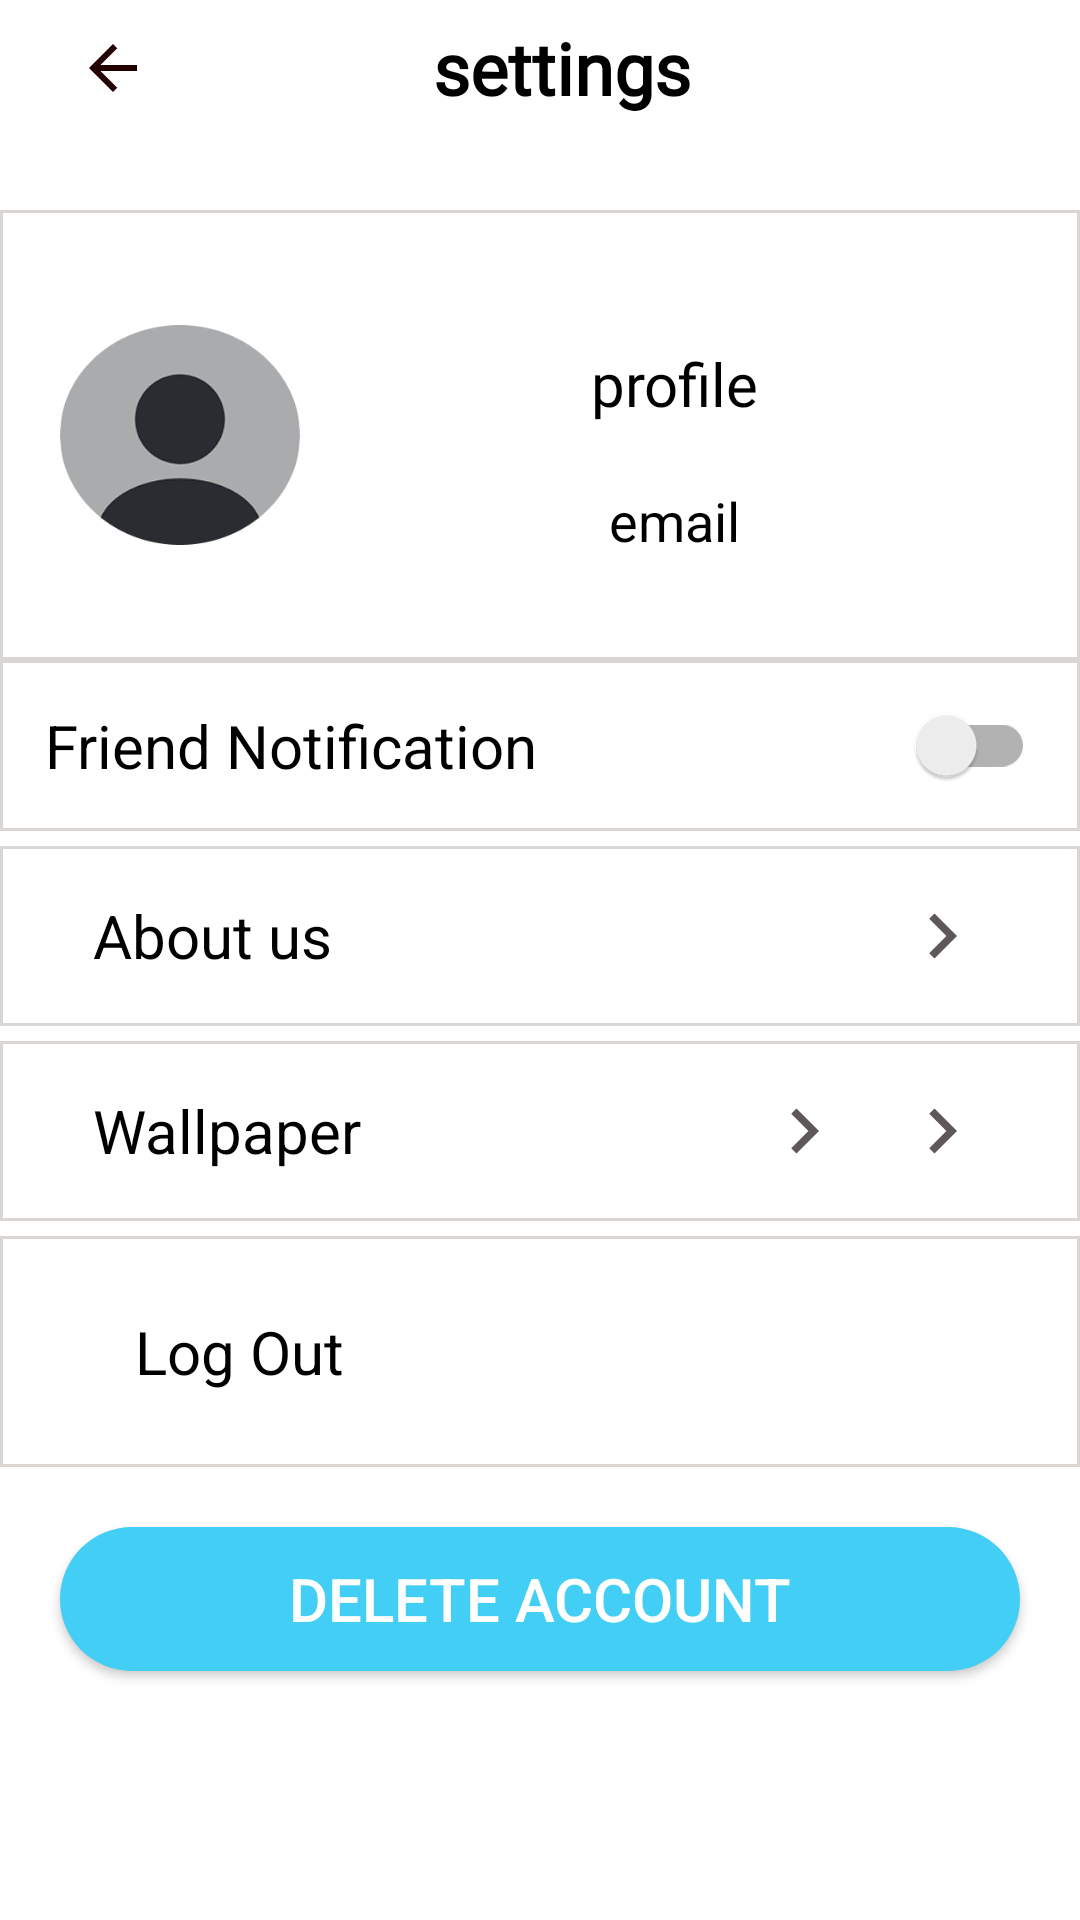

Layout XML and referenced resources for this Android screen:
<!-- AndroidManifest.xml: application theme Theme.MaterialComponents.Light.NoActionBar -->
<!-- res/layout/activity_settings2.xml -->
<?xml version="1.0" encoding="utf-8"?>
<LinearLayout xmlns:android="http://schemas.android.com/apk/res/android"
    xmlns:app="http://schemas.android.com/apk/res-auto"
    xmlns:tools="http://schemas.android.com/tools"
    android:id="@+id/main"
    android:layout_width="match_parent"
    android:layout_height="match_parent"
    android:background="@color/white"
    android:orientation="vertical"
    tools:context=".Setting">

    <LinearLayout
        android:layout_width="match_parent"
        android:layout_height="wrap_content"
        android:layout_gravity="center"
        android:gravity="center"
        android:orientation="horizontal">

        <ImageView
            android:id="@+id/back"
            android:layout_width="45dp"
            android:layout_height="45dp"
            android:layout_marginStart="15dp"
            android:scaleType="center"
            android:src="@drawable/back" />

        <Space
            android:layout_width="wrap_content"
            android:layout_height="0dp"
            android:layout_weight="1"/>

        <TextView
            android:id="@+id/setting"
            android:layout_width="wrap_content"
            android:layout_height="wrap_content"
            android:fontFamily="@font/stylish_text"
            android:text="@string/settings"
            android:textColor="@color/black"
            android:textSize="24sp"
            android:textStyle="bold"
            android:gravity="center" />

        <Space
            android:layout_width="wrap_content"
            android:layout_height="0dp"
            android:layout_weight="1"/>

        <ImageView
            android:id="@+id/home"
            android:src="@drawable/notifications"
            android:layout_width="45dp"
            android:layout_height="45dp"/>

    </LinearLayout>

    <LinearLayout
        android:layout_marginTop="25dp"
        android:id="@+id/profile"
        android:layout_width="match_parent"
        android:orientation="horizontal"
        android:gravity="center"
        android:layout_height="150dp"
        android:background="@drawable/linesborder">

        <ImageView
            android:id="@+id/profileim"
            android:layout_width="80dp"
            android:layout_height="80dp"
            android:layout_marginEnd="10dp"
            android:layout_marginStart="20dp"
            android:contentDescription="Left Image"
            android:src="@drawable/profile" />

        <LinearLayout
            android:layout_width="match_parent"
            android:layout_height="wrap_content"
            android:layout_marginEnd="20dp"
            android:gravity="center"
            android:orientation="vertical">

            <TextView
                android:id="@+id/profilename"
                android:layout_width="wrap_content"
                android:layout_marginTop="10dp"
                android:layout_height="wrap_content"
                android:fontFamily="@font/stylish_text"
                android:gravity="center_vertical"
                android:padding="5dp"
                android:text="@string/profile"
                android:textColor="#000"
                android:textSize="20sp" />
            <TextView
                android:id="@+id/email"
                android:layout_width="wrap_content"
                android:layout_marginTop="10dp"
                android:layout_height="wrap_content"
                android:gravity="center_vertical"
                android:padding="5dp"
                android:text="@string/email"
                android:textColor="#000"
                android:textSize="18sp" />

        </LinearLayout>


    </LinearLayout>

    <androidx.appcompat.widget.SwitchCompat
        android:id="@+id/switch_notifications"
        android:layout_width="match_parent"
        android:layout_height="wrap_content"
        android:textSize="20sp"
        android:padding="15dp"
        android:background="@drawable/linesborder"
        android:layout_marginBottom="5dp"
        android:text="@string/FriendNotifications" />

    <androidx.appcompat.widget.SwitchCompat
        android:id="@+id/switch_dark_mode"
        android:layout_width="match_parent"
        android:padding="15dp"
        android:visibility="gone"
        android:background="@drawable/linesborder"
        android:textSize="20sp"
        android:layout_marginBottom="5dp"
        android:layout_height="wrap_content"
        android:text="@string/mode" />

    <LinearLayout
        android:id="@+id/aboutus"
        android:layout_width="match_parent"
        android:layout_height="wrap_content"
        android:layout_marginBottom="5dp"
        android:background="@drawable/linesborder"
        android:orientation="horizontal"
        android:padding="15dp"
        android:gravity="center">

        <TextView
            android:layout_width="wrap_content"
            android:layout_height="wrap_content"
            android:layout_weight="1"
            android:text="@string/aboutus"
            android:textColor="@color/black"
            android:gravity="center_vertical"
            android:textSize="20sp"
            android:paddingStart="16dp" />

        <ImageView
            android:id="@+id/aboutuspath"
            android:layout_width="30dp"
            android:layout_height="30dp"
            android:contentDescription="Arrow Icon"
            android:src="@drawable/right"
            android:layout_gravity="end"
            android:layout_marginEnd="16dp" />
    </LinearLayout>

    <LinearLayout
        android:id="@+id/backgroundimage"
        android:layout_width="match_parent"
        android:layout_height="wrap_content"
        android:layout_marginBottom="5dp"
        android:background="@drawable/linesborder"
        android:orientation="horizontal"
        android:padding="15dp"
        android:gravity="center">

        <TextView

            android:layout_width="0dp"
            android:layout_height="wrap_content"
            android:layout_weight="1"
            android:gravity="center_vertical"
            android:paddingStart="16dp"
            android:text="@string/selecttheimage"
            android:textColor="@color/black"
            android:textSize="20sp" />

        <ImageView
            android:id="@+id/wallpaper"
            android:layout_width="30dp"
            android:layout_height="30dp"
            android:layout_marginStart="10dp"
            android:contentDescription="Arrow Icon"
            android:src="@drawable/right"
            android:layout_gravity="end"
            android:layout_marginEnd="16dp" />

        <ImageView
            android:id="@+id/wallpapers"
            android:layout_width="30dp"
            android:layout_height="30dp"
            android:contentDescription="Arrow Icon"
            android:src="@drawable/right"
            android:layout_gravity="end"
            android:layout_marginEnd="16dp" />

    </LinearLayout>

    <LinearLayout
        android:id="@+id/logout"
        android:padding="10dp"
        android:layout_width="match_parent"
        android:layout_height="wrap_content"
        android:orientation="horizontal"
        android:background="@drawable/linesborder">

        <TextView
            android:layout_width="wrap_content"
            android:layout_height="wrap_content"
            android:text="@string/logout"
            android:layout_marginStart="20dp"
            android:textSize="20sp"
            android:padding="15dp"
            android:textColor="@color/black"/>

        <Space
            android:layout_width="0dp"
            android:layout_height="wrap_content"
            android:layout_weight="1"/>

        <ImageView
            android:layout_gravity="center_vertical"
            android:id="@+id/logoutpic"
            android:layout_width="44dp"
            android:layout_height="44dp"
            android:layout_marginEnd="20dp"
            android:contentDescription="Arrow Icon"
            android:src="@drawable/logoutpic" />

    </LinearLayout>

    
    <androidx.appcompat.widget.AppCompatButton
        android:id="@+id/btn_delete_account"
        android:layout_width="match_parent"
        android:layout_height="wrap_content"
        android:layout_marginStart="20dp"
        android:layout_marginEnd="20dp"
        android:background="@drawable/btn"
        android:text="@string/DeleteAccount"
        android:textColor="@color/white"
        android:textSize="20sp"
        android:padding="10dp"
        android:layout_marginTop="20dp"/>

</LinearLayout>
<!-- resources referenced by this layout -->
<resources>
  <color name="black">#000000</color>
  <color name="white">#FFFFFFFF</color>
  <!-- drawable back (drawable) -->
  <vector xmlns:android="http://schemas.android.com/apk/res/android" android:autoMirrored="true" android:height="24dp" android:tint="#230000" android:viewportHeight="24" android:viewportWidth="24" android:width="24dp">
        
      <path android:fillColor="@android:color/white" android:pathData="M20,11H7.83l5.59,-5.59L12,4l-8,8 8,8 1.41,-1.41L7.83,13H20v-2z"/>
      
  </vector>
  <!-- drawable btn (drawable) -->
  <?xml version="1.0" encoding="utf-8"?>
  <shape xmlns:android="http://schemas.android.com/apk/res/android"
      android:shape="rectangle">
      <solid android:color="@color/liblue"/>
      <corners android:radius="30dp"/>
  </shape>
  <!-- drawable linesborder (drawable) -->
  <?xml version="1.0" encoding="utf-8"?>
      <shape xmlns:android="http://schemas.android.com/apk/res/android"
          android:shape="rectangle">
  
          <size android:height="10dp" />
  
          <solid android:color="#FFFFFF"/> 
  
          <stroke
              android:width="1dp"
              android:color="#d9d6d4" /> 
      </shape>
  <!-- drawable profile: png bitmap (drawable, 13893 bytes) -->
  <!-- drawable right (drawable) -->
  <vector xmlns:android="http://schemas.android.com/apk/res/android" android:height="24dp" android:tint="#5F5858" android:viewportHeight="24" android:viewportWidth="24" android:width="24dp">
        
      <path android:fillColor="@android:color/white" android:pathData="M10,6L8.59,7.41 13.17,12l-4.58,4.59L10,18l6,-6z"/>
      
  </vector>
  <string name="DeleteAccount">Delete Account</string>
  <string name="FriendNotifications">Friend Notification</string>
  <string name="aboutus">About us</string>
  <string name="email">email</string>
  <string name="logout">Log Out</string>
  <string name="mode">Change Mode</string>
  <string name="profile">profile</string>
  <string name="selecttheimage">Wallpaper</string>
  <string name="settings">settings</string>
  <color name="liblue">#42cef5</color>
</resources>
